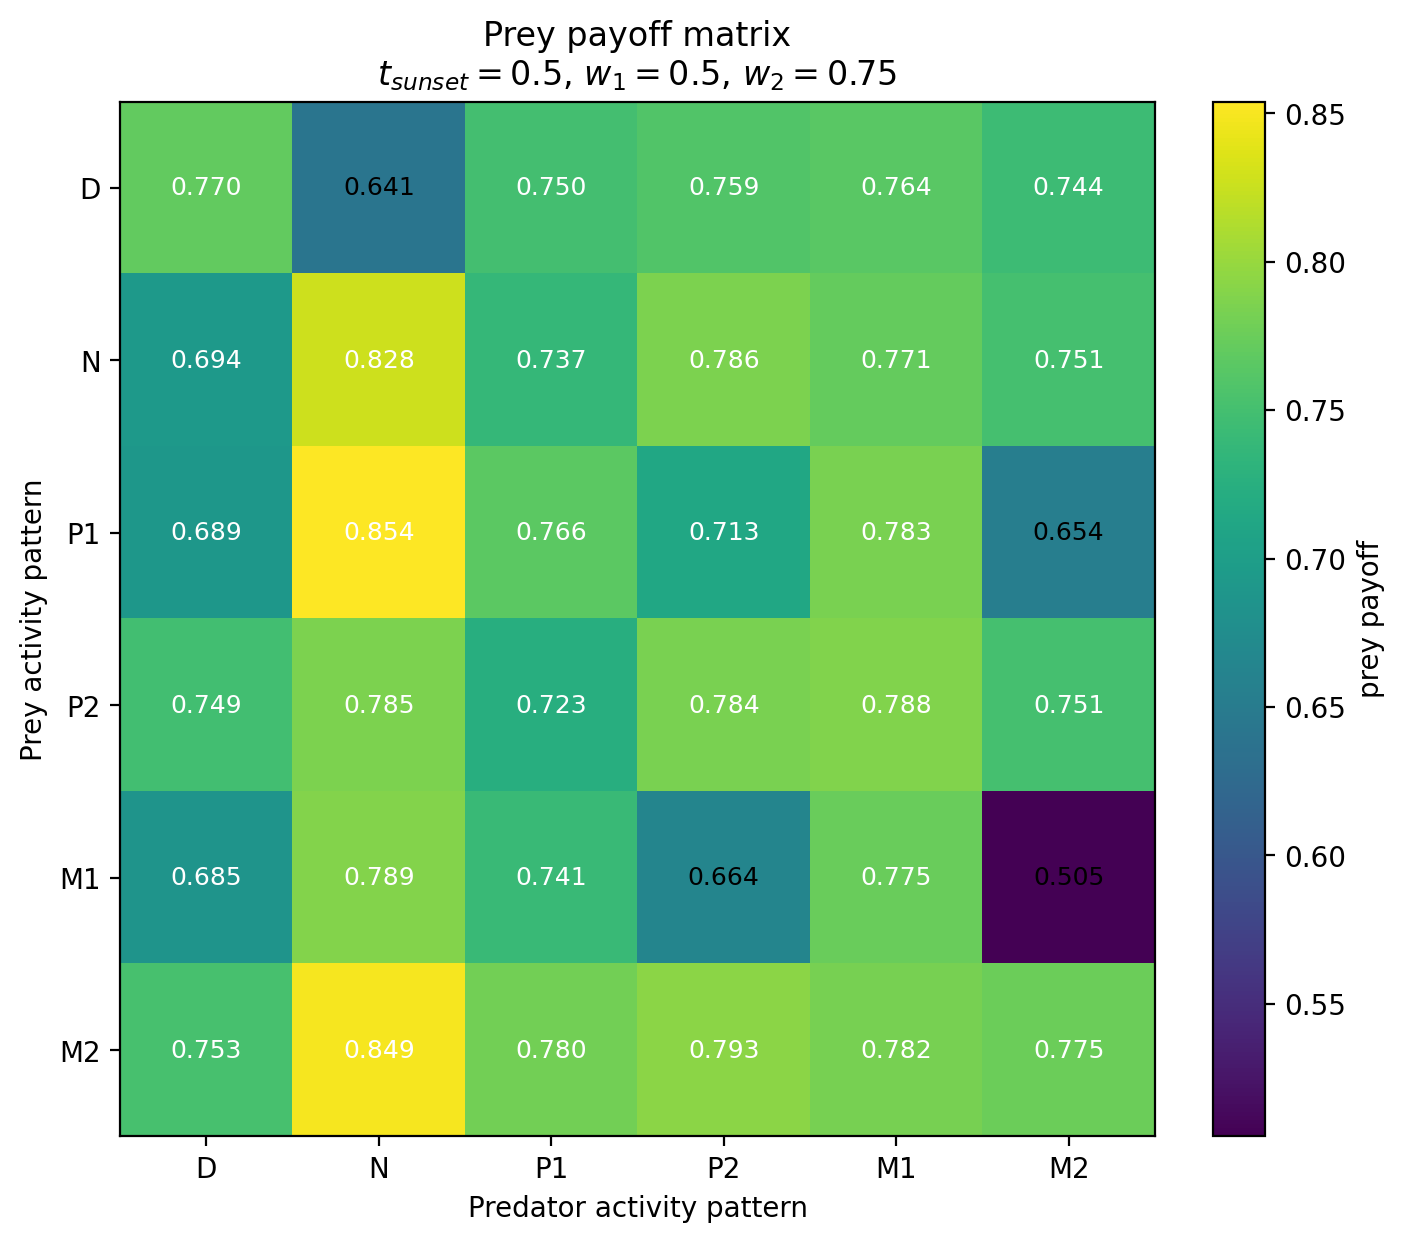

Values plotted in this chart, from the file beside it:
Prey / Predator, D, N, P1, P2, M1, M2
D, 0.7704, 0.6412, 0.7502, 0.7594, 0.7642, 0.7439
N, 0.6942, 0.8276, 0.737, 0.7857, 0.7712, 0.7509
P1, 0.6894, 0.8539, 0.7655, 0.7132, 0.7832, 0.6538
P2, 0.7485, 0.7848, 0.7232, 0.7844, 0.7879, 0.7505
M1, 0.6853, 0.7887, 0.7412, 0.6645, 0.7747, 0.5053
M2, 0.7529, 0.8487, 0.7803, 0.7931, 0.7822, 0.7752
